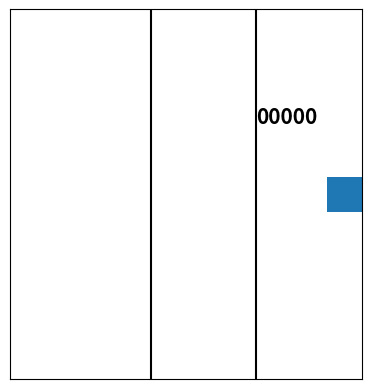

This figure's Python source: (Note: this script raises an exception after producing the figure.)
import random
import matplotlib.animation as animation
import matplotlib.pyplot as plt
from matplotlib.patches import Rectangle
import numpy as np

fig, ax = plt.subplots()
plt.axis('square')

N_item = 5 #nombre de photons à animer

photons = {}
for i in range(N_item):
    photons[i], = ax.plot([], [], ls = 'none', marker = 'o', color = 'purple')

plt.xlim(-10,10)
plt.ylim(-10.5,10.5)

N = 300 #résulution de l'échantillonage de (Ox)
disp = 20 #coeff d'écartement
base = np.linspace(-10, 10, N)
x_pol_1 = -2
x_pol_2 = 4
X = {}
for i in range(N_item):
    X[i] = np.concatenate((np.full(disp*i, -10), np.linspace(-10, 10, N), np.full(N, 10)), axis = None)
color = ['blue', 'green']

plt.plot([x_pol_1,x_pol_1], [10.5,-10.5], color = 'black')
plt.plot([x_pol_2,x_pol_2], [10.5,-10.5], color = 'black')

ax.set_xticklabels([])
ax.set_yticklabels([])

plt.tick_params(axis = 'x', length = 0)
plt.tick_params(axis = 'y', length = 0)

key = ['0'] * N_item

def list_to_str(l):
    ret = ""
    for e in l:
        ret = ret + e
    return ret

text = {}
text[0] = ax.text(4, 4, list_to_str(key), fontsize = 15, fontweight = 'bold', color = 'black')
ax.add_patch(Rectangle((8, -1), 2, 2))

def ret_tuple(dico):
    return tuple(dico[c] for c in dico)

def animate(i):
    for c in photons:
        photons[c].set_data(X[c][i], 0)

        if abs(photons[c].get_xdata() + 10) <= 10**-1:
                photons[c].set_color('purple')

        if abs(photons[c].get_xdata() - x_pol_1) <= 10**-1:
                photons[c].set_color(random.choice(color))

        if abs(photons[c].get_xdata() - x_pol_2) <= 10**-1 and photons[c].get_color() == 'green':
            photons[c].set_alpha(0.0)

        if abs(photons[c].get_xdata() - 8) <= 10**-1 and photons[c].get_color() != 'white':
            key[c] = '1'
            text[0].set_text(list_to_str(key))

    return ret_tuple(photons) + tuple(text[c] for c in text)

ani = animation.FuncAnimation(fig, animate, frames=range(2*N), blit = True, interval = 5, repeat = False)
plt.show()
